Dataset: Pretraite (GitHub, Angejules123/MULTIMODAL). Classes: mild demented, moderate demented, non demented, very mild demented.

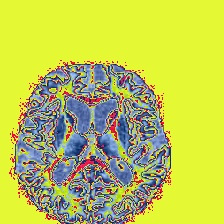
Label: moderate demented

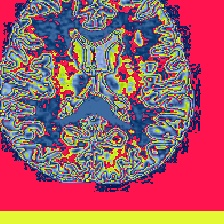
Label: non demented

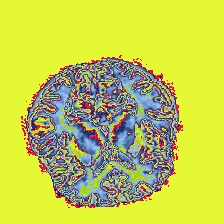
Label: non demented

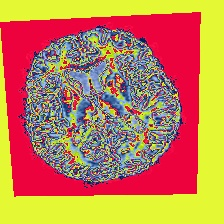
Label: mild demented

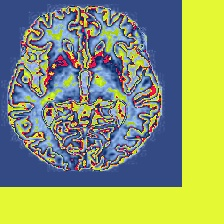
Label: very mild demented

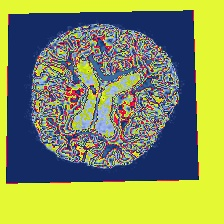
Label: mild demented
